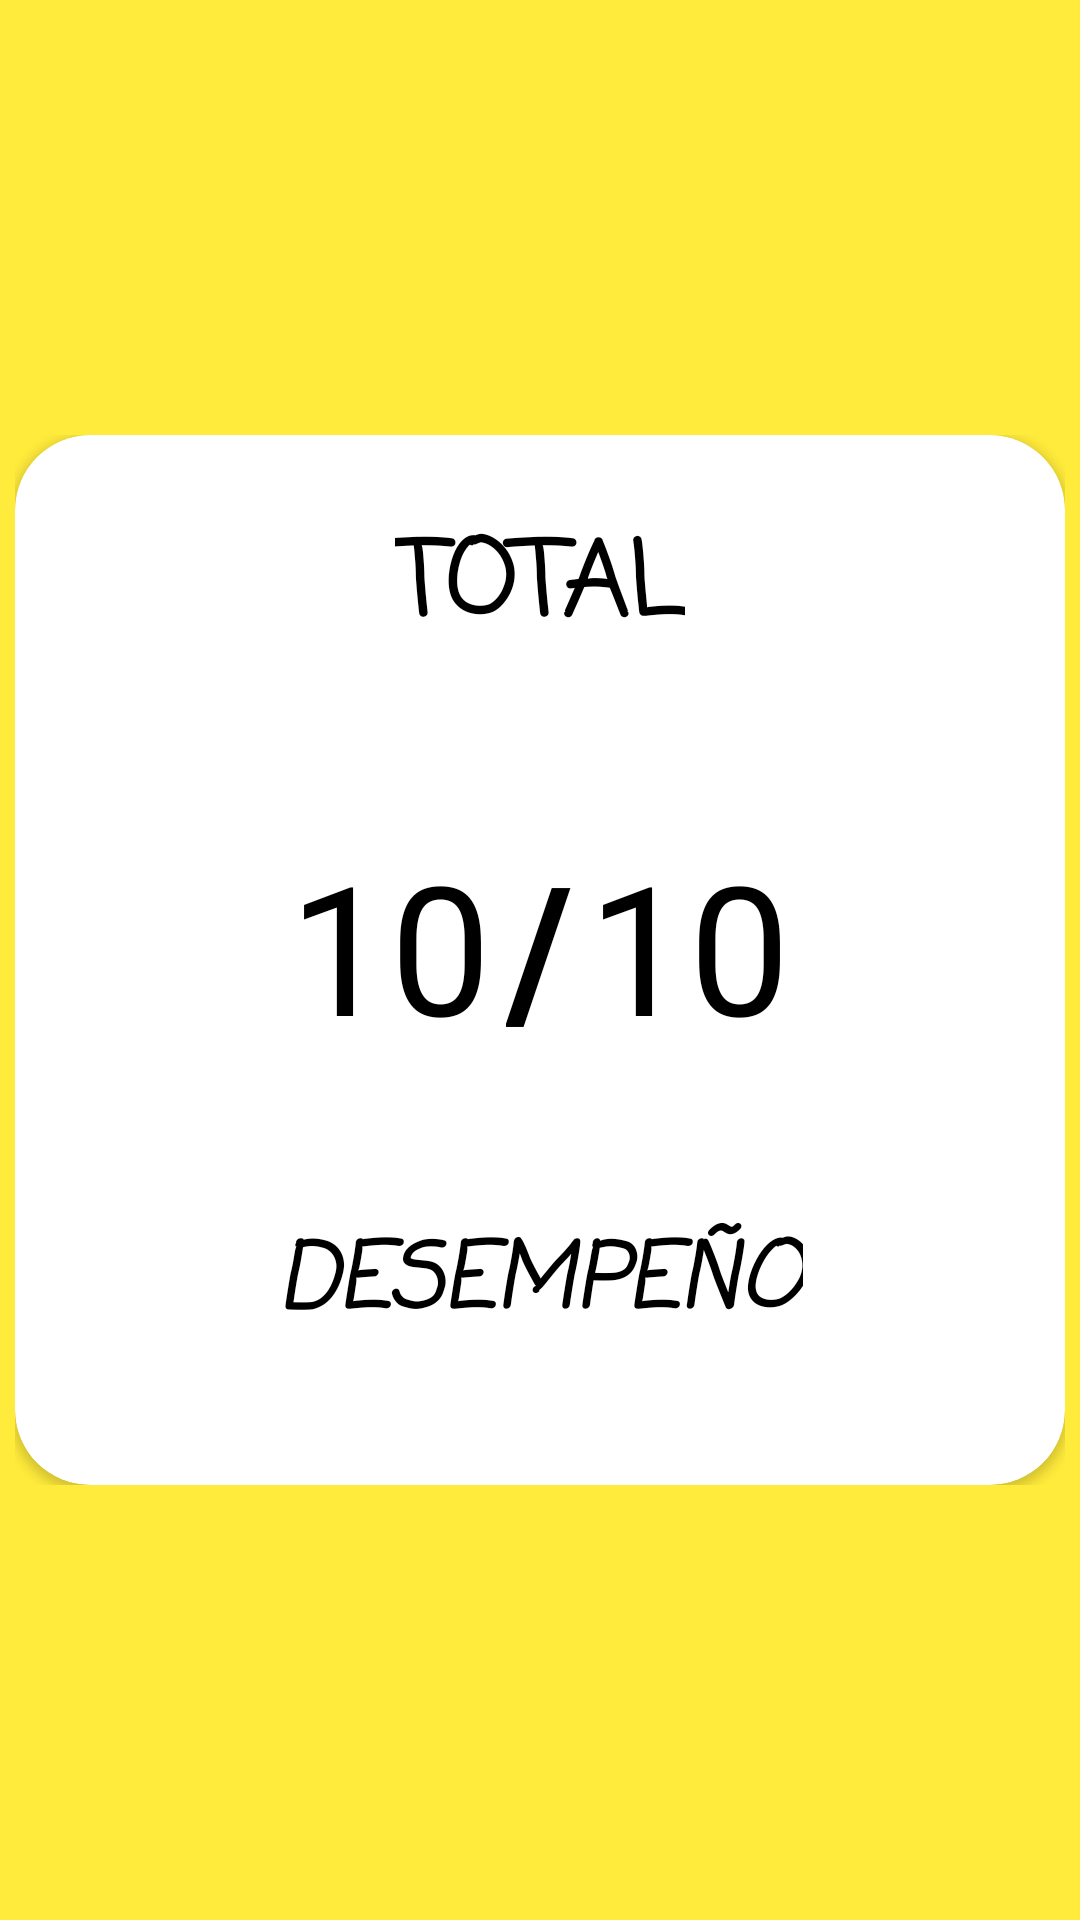

Android layout source for this screen:
<!-- AndroidManifest.xml: application theme Theme.FunMath -->
<!-- res/layout/activity_result.xml -->
<?xml version="1.0" encoding="utf-8"?>
<androidx.constraintlayout.widget.ConstraintLayout xmlns:android="http://schemas.android.com/apk/res/android"
    xmlns:app="http://schemas.android.com/apk/res-auto"
    xmlns:tools="http://schemas.android.com/tools"
    android:layout_width="match_parent"
    android:layout_height="match_parent"
    android:background="#FFEB3B"
    tools:context=".ResultActivity">


    <RelativeLayout
        android:layout_width="wrap_content"
        android:layout_height="wrap_content"
        android:background="@drawable/card_bg"
        android:padding="1dp"
        app:layout_constraintBottom_toBottomOf="parent"
        app:layout_constraintLeft_toLeftOf="parent"
        app:layout_constraintRight_toRightOf="parent"
        app:layout_constraintTop_toTopOf="parent">

        <androidx.cardview.widget.CardView
            android:layout_width="350dp"
            android:layout_height="350dp"
            app:cardCornerRadius="25dp"
            app:layout_constraintBottom_toBottomOf="parent"
            app:layout_constraintLeft_toLeftOf="parent"
            app:layout_constraintRight_toRightOf="parent"
            app:layout_constraintTop_toTopOf="parent">

            <TextView
                android:layout_width="wrap_content"
                android:layout_height="wrap_content"
                android:layout_gravity="center_horizontal"
                android:layout_marginTop="25dp"
                android:fontFamily="casual"
                android:text="TOTAL"
                android:textColor="@color/black"
                android:textSize="34sp"
                android:textStyle="bold">

            </TextView>

            <LinearLayout
                android:id="@+id/output"
                android:layout_width="match_parent"
                android:layout_height="wrap_content"
                android:layout_marginLeft="25dp"
                android:layout_marginTop="125dp"
                android:layout_marginRight="25dp"
                android:background="@drawable/option_bg"
                android:gravity="center_horizontal"
                android:orientation="horizontal">

                <TextView
                    android:id="@+id/correctAns"
                    android:layout_width="wrap_content"
                    android:layout_height="wrap_content"
                    android:text="10"
                    android:textColor="@color/black"
                    android:textSize="60sp">

                </TextView>

                <TextView
                    android:layout_width="wrap_content"
                    android:layout_height="wrap_content"
                    android:padding="5dp"
                    android:text="/"
                    android:textColor="@color/black"
                    android:textSize="60sp"
                    android:textStyle="bold">

                </TextView>

                <TextView
                    android:id="@+id/totalAns"
                    android:layout_width="wrap_content"
                    android:layout_height="wrap_content"
                    android:text="10"
                    android:textColor="@color/black"
                    android:textSize="60sp">

                </TextView>


            </LinearLayout>

            <TextView
                android:id="@+id/performance"
                android:layout_width="wrap_content"
                android:layout_height="wrap_content"
                android:layout_gravity="center_horizontal"
                android:layout_marginTop="260dp"
                android:fontFamily="casual"
                android:text="DESEMPEÑO"
                android:textAllCaps="false"
                android:textColor="@color/black"
                android:textSize="30sp"
                android:textStyle="bold|italic">

            </TextView>


        </androidx.cardview.widget.CardView>

    </RelativeLayout>


</androidx.constraintlayout.widget.ConstraintLayout>
<!-- resources referenced by this layout -->
<resources>
  <style name="Theme.FunMath" parent="Theme.MaterialComponents.DayNight.DarkActionBar">
          
          <item name="colorPrimary">@color/purple_500</item>
          <item name="colorPrimaryVariant">@color/purple_700</item>
          <item name="colorOnPrimary">@color/white</item>
          
          <item name="colorSecondary">@color/teal_200</item>
          <item name="colorSecondaryVariant">@color/teal_700</item>
          <item name="colorOnSecondary">@color/black</item>
          
          <item name="android:statusBarColor" tools:targetApi="l">?attr/colorPrimaryVariant</item>
          
      </style>
  <!-- not gathered from this repository: default colours our renderer supplied (Android Studio template values) -->
  <color name="purple_500">#FF6200EE</color>
  <color name="purple_700">#FF3700B3</color>
  <color name="teal_200">#FF03DAC5</color>
  <color name="teal_700">#FF018786</color>
  <color name="black">#FF000000</color>
  <color name="white">#FFFFFFFF</color>
</resources>
